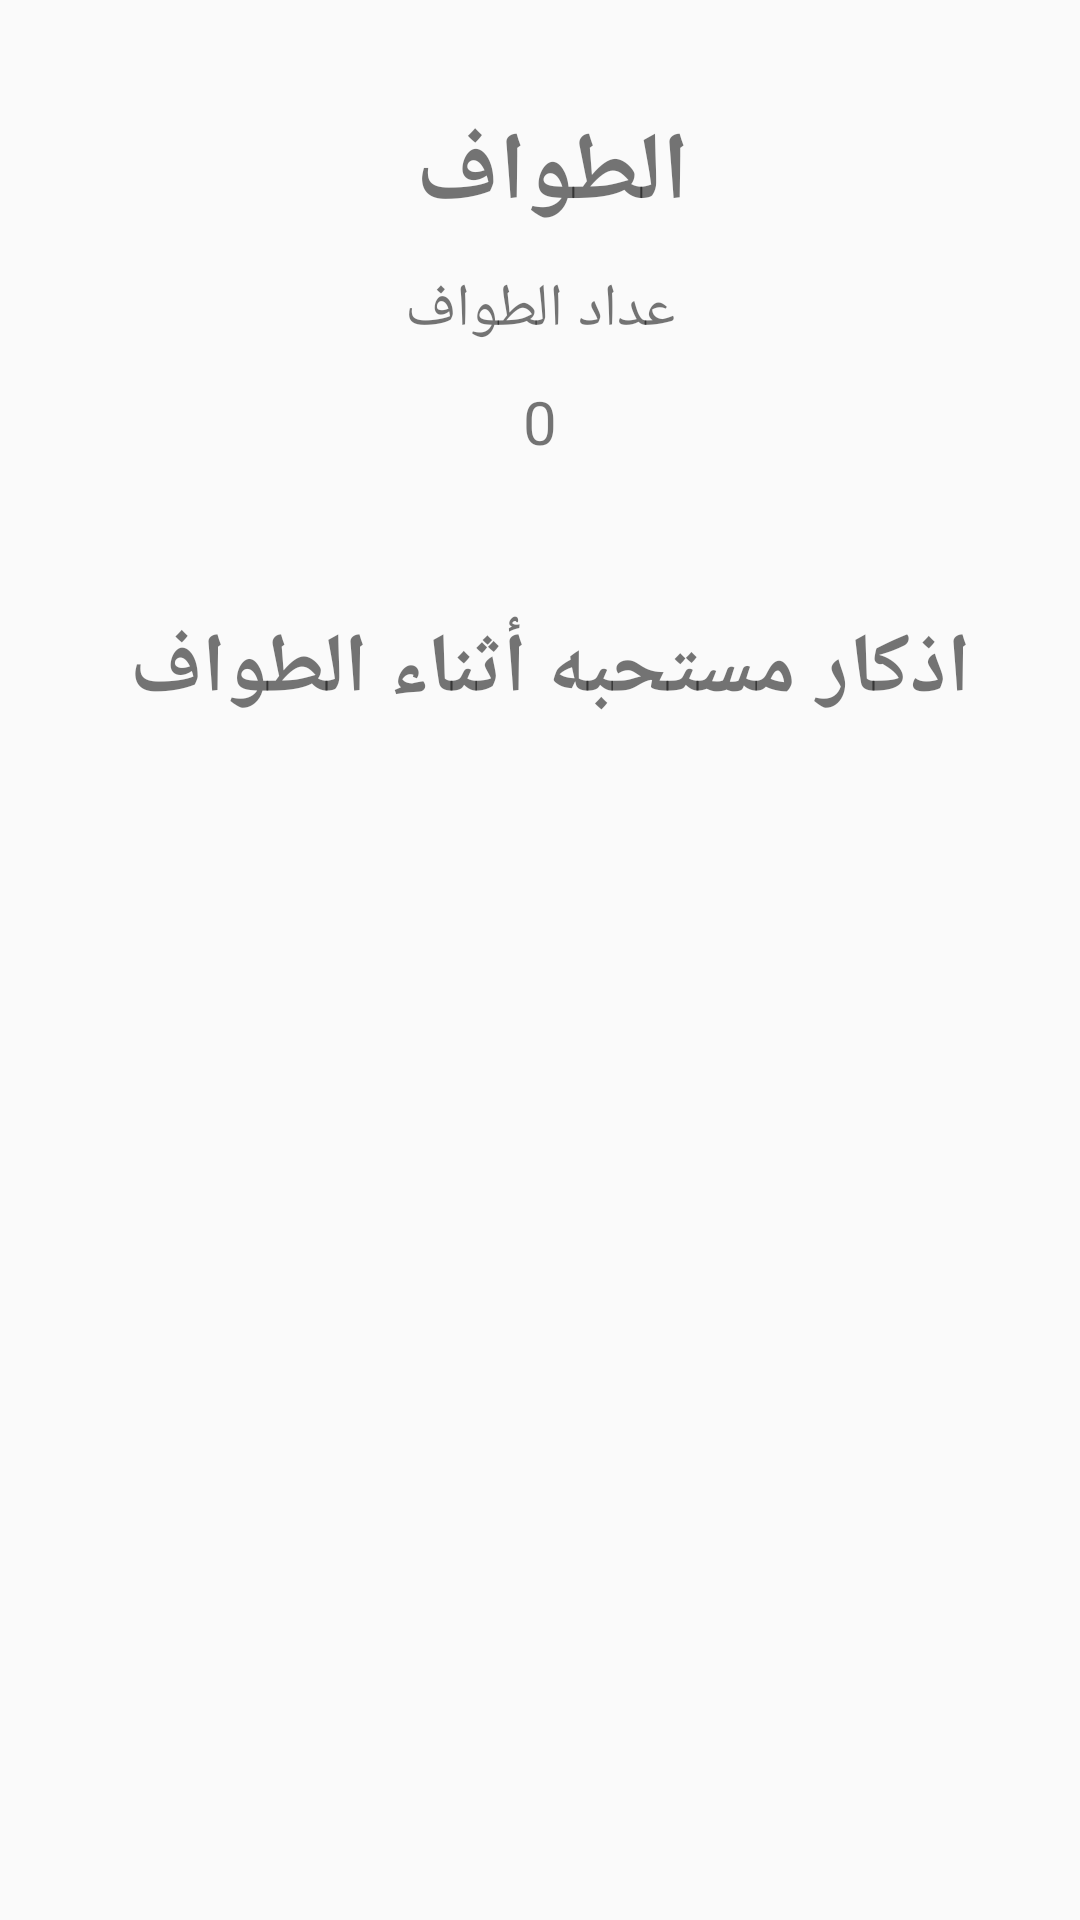

Here is an Android app screen rendered from its layout file. Give the layout XML and the strings, colors and styles it references.
<!-- AndroidManifest.xml: application theme Theme.AppCompat.Light -->
<!-- res/layout/activity_start_of_umrah.xml -->
<?xml version="1.0" encoding="utf-8"?>
<LinearLayout xmlns:android="http://schemas.android.com/apk/res/android"
    xmlns:app="http://schemas.android.com/apk/res-auto"
    xmlns:tools="http://schemas.android.com/tools"
    android:layout_width="match_parent"
    android:layout_height="match_parent"
    android:orientation="vertical"
    android:padding="16dp"
    android:gravity="center_horizontal"
    tools:context=".StartOfUmrahActivity">
    <TextView
        android:layout_width="match_parent"
        android:layout_height="wrap_content"
        android:text="الطواف "
        android:textSize="32sp"
        android:layout_marginTop="20dp"
        android:textStyle="bold"
        android:gravity="center"
        />
    <TextView
        android:layout_width="match_parent"
        android:layout_height="wrap_content"
        android:gravity="center"
        android:textSize="20sp"
        android:layout_marginTop="10dp"
        android:text="عداد الطواف"/>
    <TextView
        android:layout_width="match_parent"
        android:layout_height="wrap_content"
        android:text="0"
        android:textSize="20sp"
        android:layout_marginTop="10dp"
        android:gravity="center"
        android:id="@+id/tvTwafCount"/>
<TextView
    android:layout_width="match_parent"
    android:layout_height="wrap_content"
    android:text="اذكار مستحبه أثناء الطواف "
    android:textStyle="bold"
    android:textSize="28sp"
    android:layout_marginTop="50dp"
    android:gravity="center"
    />
    <TextView
        android:layout_width="match_parent"
        android:layout_height="wrap_content"
        android:id="@+id/tvAzkar"
        android:layout_marginTop="30dp"
        android:gravity="center"
        android:textSize="32sp"/>


</LinearLayout>
<!-- resources referenced by this layout -->
<resources>

</resources>
